Photos from the image-classification dataset "images" in the GitHub repository Samouil16/Speech_Pathology_Classification. Its 4 classes are: high, low, medium, very low.

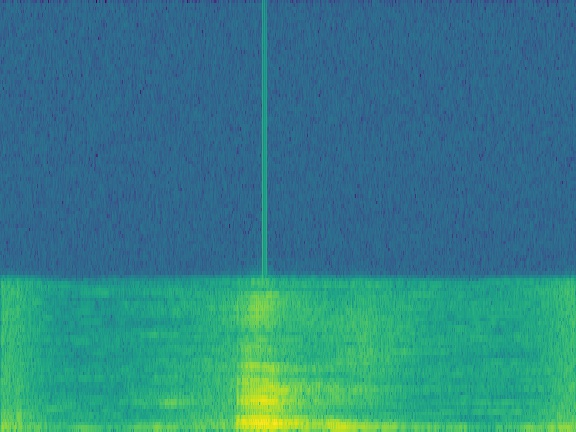
Label: very low

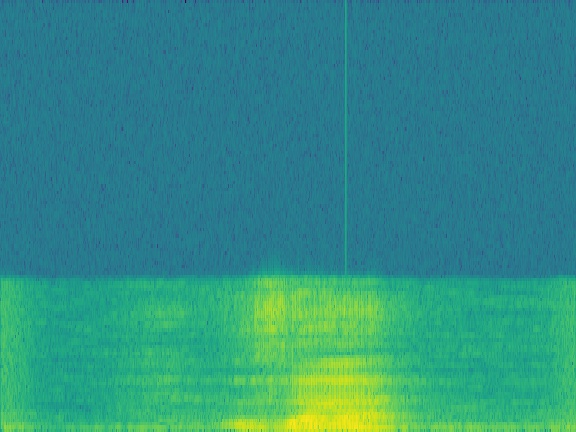
Label: medium

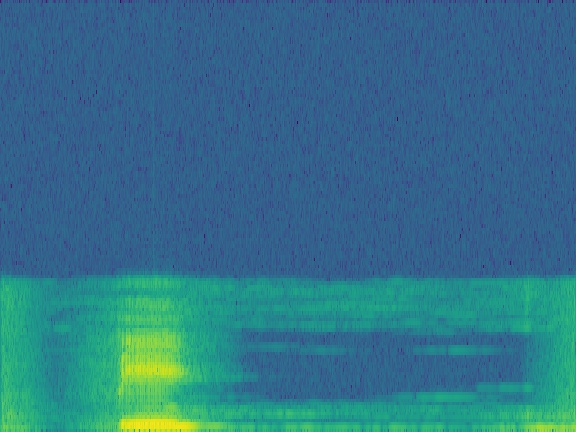
Label: high

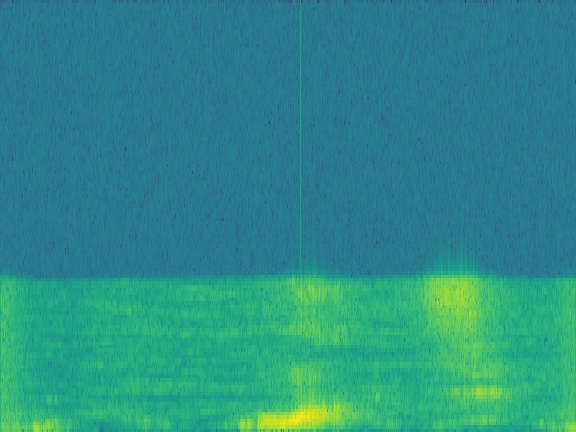
Label: low

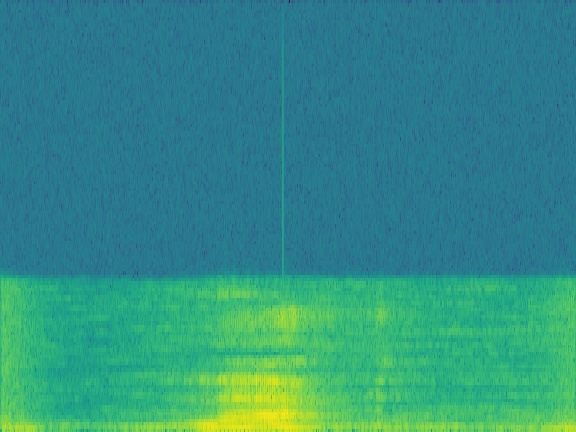
Label: medium

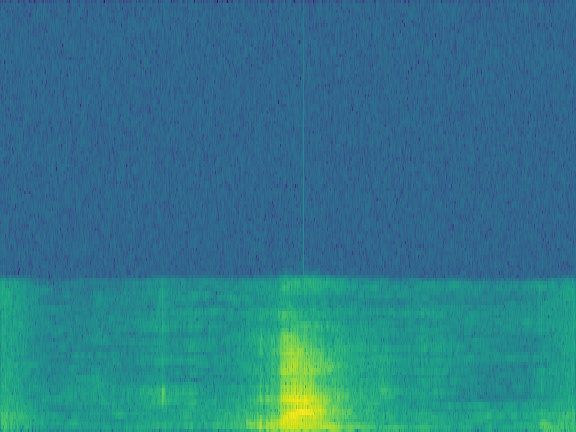
Label: high
